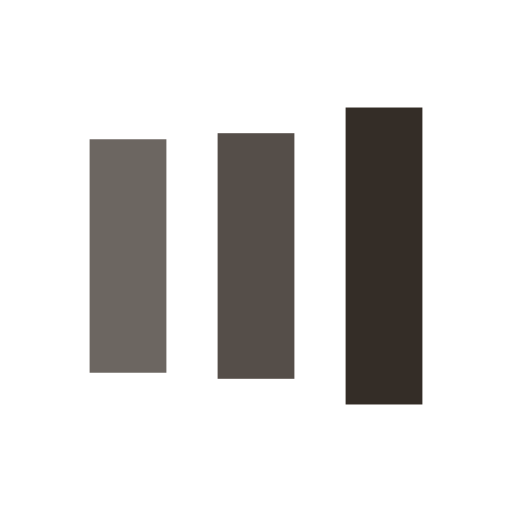
t = 0.00 s
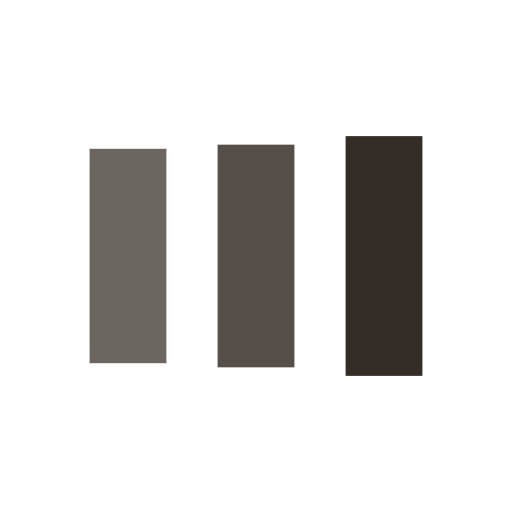
t = 0.15 s
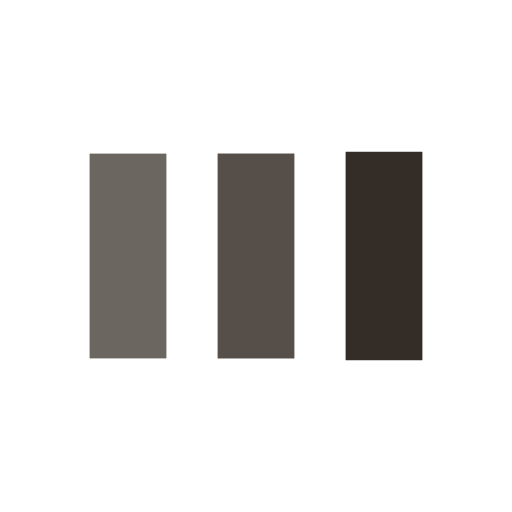
t = 0.45 s
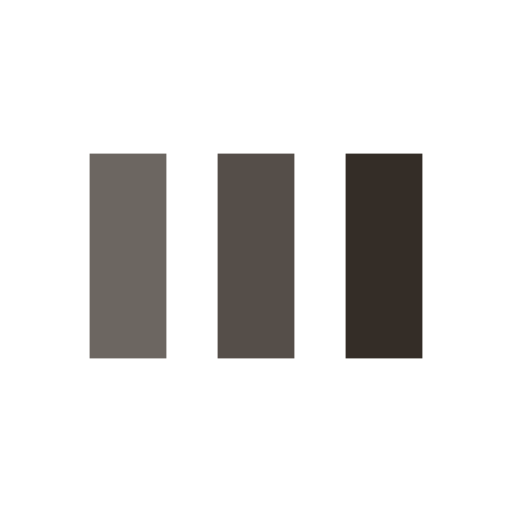
t = 0.60 s
t = 0.75 s: frame unchanged from t = 0.60 s, image omitted
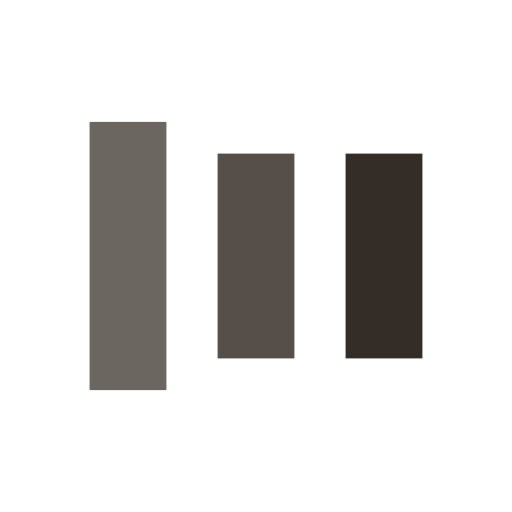
t = 1.05 s

The animated SVG that drew these frames (rendered in a browser with its animation timeline set to each time). Animation: 6 SMIL elements (animate=6); one cycle of 1.21 s, repeats indefinitely.

<?xml version="1.0" encoding="utf-8"?>
<svg xmlns="http://www.w3.org/2000/svg" xmlns:xlink="http://www.w3.org/1999/xlink" style="margin: auto; background: none; display: block; shape-rendering: auto;" width="200px" height="200px" viewBox="0 0 100 100" preserveAspectRatio="xMidYMid">
<rect x="17.5" y="30" width="15" height="40" fill="#6c6661">
  <animate attributeName="y" repeatCount="indefinite" dur="1.2048192771084336s" calcMode="spline" keyTimes="0;0.5;1" values="18;30;30" keySplines="0 0.5 0.5 1;0 0.5 0.5 1" begin="-0.24096385542168675s"></animate>
  <animate attributeName="height" repeatCount="indefinite" dur="1.2048192771084336s" calcMode="spline" keyTimes="0;0.5;1" values="64;40;40" keySplines="0 0.5 0.5 1;0 0.5 0.5 1" begin="-0.24096385542168675s"></animate>
</rect>
<rect x="42.5" y="30" width="15" height="40" fill="#554e49">
  <animate attributeName="y" repeatCount="indefinite" dur="1.2048192771084336s" calcMode="spline" keyTimes="0;0.5;1" values="20.999999999999996;30;30" keySplines="0 0.5 0.5 1;0 0.5 0.5 1" begin="-0.12048192771084337s"></animate>
  <animate attributeName="height" repeatCount="indefinite" dur="1.2048192771084336s" calcMode="spline" keyTimes="0;0.5;1" values="58.00000000000001;40;40" keySplines="0 0.5 0.5 1;0 0.5 0.5 1" begin="-0.12048192771084337s"></animate>
</rect>
<rect x="67.5" y="30" width="15" height="40" fill="#342d27">
  <animate attributeName="y" repeatCount="indefinite" dur="1.2048192771084336s" calcMode="spline" keyTimes="0;0.5;1" values="20.999999999999996;30;30" keySplines="0 0.5 0.5 1;0 0.5 0.5 1"></animate>
  <animate attributeName="height" repeatCount="indefinite" dur="1.2048192771084336s" calcMode="spline" keyTimes="0;0.5;1" values="58.00000000000001;40;40" keySplines="0 0.5 0.5 1;0 0.5 0.5 1"></animate>
</rect>
<!-- [ldio] generated by https://loading.io/ --></svg>
